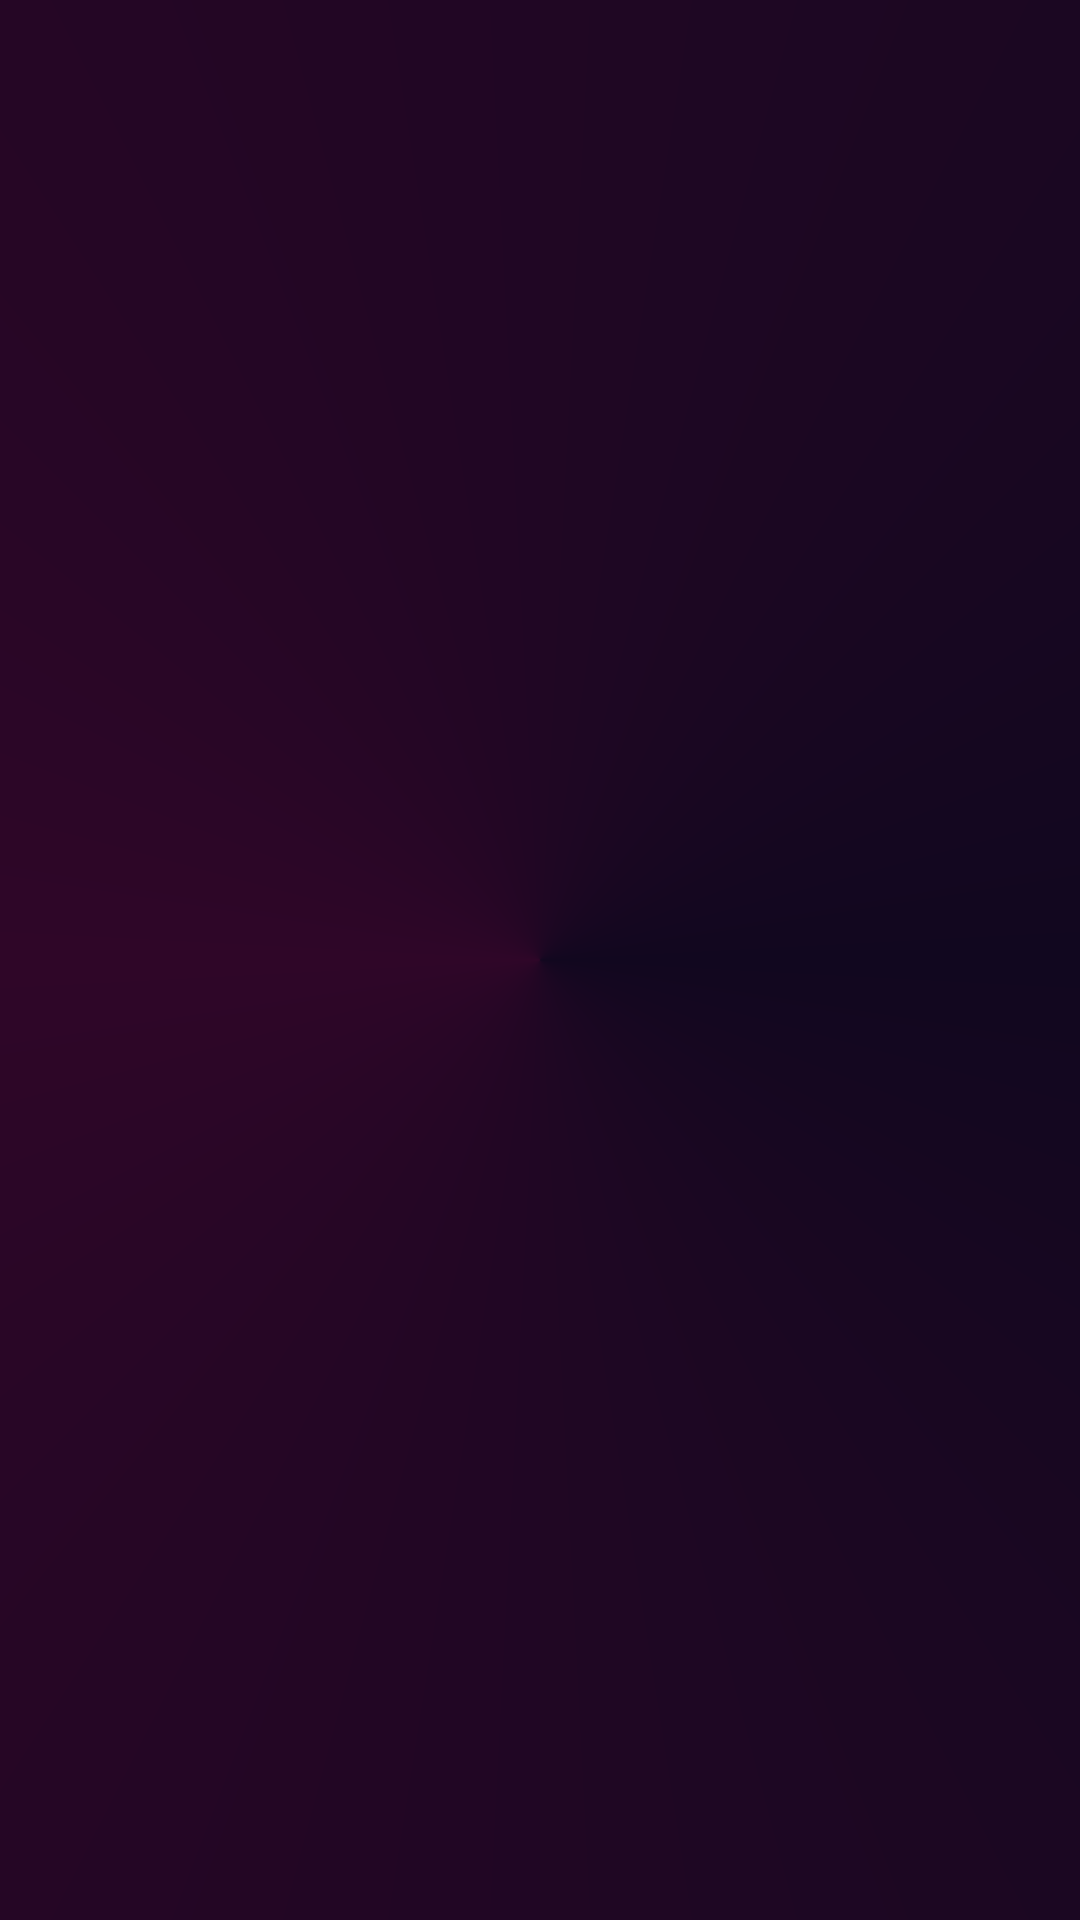

The Android layout XML behind this screen, and the referenced resources:
<!-- AndroidManifest.xml: application theme Theme.QuizApp -->
<!-- res/layout/fragment_select_category.xml -->
<?xml version="1.0" encoding="utf-8"?>
<androidx.constraintlayout.widget.ConstraintLayout xmlns:android="http://schemas.android.com/apk/res/android"
    xmlns:tools="http://schemas.android.com/tools"
    android:layout_width="match_parent"
    android:layout_height="match_parent"
    android:background="@drawable/bg_gredient"
    xmlns:app="http://schemas.android.com/apk/res-auto"
    tools:context=".view.fragments.SelectCategoryFragment">

    <androidx.recyclerview.widget.RecyclerView
        android:id="@+id/selectGameRv"
        android:layout_width="match_parent"
        android:layout_height="match_parent"
        android:layout_margin="@dimen/dp_8"
        app:layout_constraintTop_toTopOf="parent"
        app:layout_constraintStart_toStartOf="parent"
        app:layout_constraintEnd_toEndOf="parent"
        app:layout_constraintBottom_toBottomOf="parent"/>

</androidx.constraintlayout.widget.ConstraintLayout>
<!-- resources referenced by this layout -->
<resources>
  <dimen name="dp_8">8dp</dimen>
  <!-- drawable bg_gredient (drawable) -->
  <?xml version="1.0" encoding="utf-8"?>
  <shape xmlns:android="http://schemas.android.com/apk/res/android"
      android:shape="rectangle">
      <gradient
          android:angle="90"
          android:startColor="#11071F"
          android:centerColor="#2F0628"
          android:endColor="#11071F"
  
          android:type="sweep"/>
  </shape>
  <style name="Theme.QuizApp" parent="Base.Theme.QuizApp" />
  <style name="Base.Theme.QuizApp" parent="Theme.Material3.DayNight.NoActionBar">
          
          
          <item name="colorPrimary">@color/blue</item>
          <item name="colorPrimaryVariant">@color/blue</item>
          <item name="colorOnPrimary">@color/blue</item>
          
          <item name="colorSecondary">@color/blue</item>
          <item name="colorSecondaryVariant">@color/blue</item>
          <item name="colorOnSecondary">@color/white</item>
          
          <item name="android:statusBarColor">@color/blue</item>
          <item name="android:windowLightStatusBar">true</item> 
          <item name="windowActionBar">true</item>
  
      </style>
  <color name="blue">#5CA0FF</color>
  <color name="white">#FFFFFFFF</color>
</resources>
